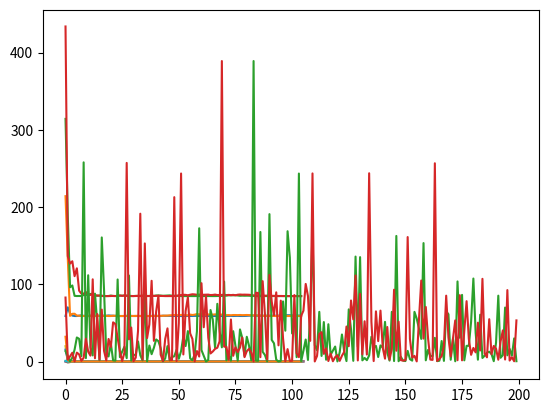

Python code for this plot:
#!/usr/bin/env python
# coding: utf-8

# In[1]:


# generate a vector of random numbers which obeys the given distribution.
#
# n: length of the vector
# mu: mean value
# sigma: standard deviation.
# dist: choices for the distribution, you need to implement at least normal 
#       distribution and uniform distribution.
#
# For normal distribution, you can use ``numpy.random.normal`` to generate.
# For uniform distribution, the interval to sample will be [mu - sigma/sqrt(3), mu + sigma/sqrt(3)].

import numpy as np
import math
def generate_random_numbers(n, mu, sigma, dist="normal"): 
    if dist == "normal":
        return np.random.normal(mu, sigma, n)
    elif dist == "uniform":
        return np.random.normal(mu - sigma/math.sqrt(3), mu + sigma/math.sqrt(3),n)
        pass
    else:
        raise Exception("The distribution {unknown_dist} is not implemented".format(unknown_dist=dist))
        
        
# test your code:
y_test = generate_random_numbers(5, 0, 0.1, "normal")
print(y_test)


# In[2]:


y1 = generate_random_numbers(105, 0.5, 1.0, "normal")
print(y1)
y2 = generate_random_numbers(105, 0.5, 1.0, "uniform")
print(y2)


# In[3]:


# IGD, the ordering is permitted to have replacement. 
def IGD_wr_task1(y):
    n = len(y)
    ordering = np.random.choice(n, n, replace=True)
    # implement the algorithm's iteration of IGD. Your result should return the the final xk
    # at the last iteration and also the history of objective function at each xk.
    x0=0
    f=[]
    x=[x0]
    for k in range(n):
        rk=1/(k+1)
        x1=x0-rk*(x0-y[ordering[k]])
        x0=x1
        f.append(1/2*sum((x1-y)**2))
        x.append(x1)
    return f,x1,x

    pass
    
# IGD, the ordering is not permitted to have replacement.
def IGD_wo_task1(y):
    n = len(y)
    ordering = np.random.choice(n, n, replace=False)
    # implement the algorithm's iteration of IGD. Your result should return the the final xk
    # at the last iteration and also the history of objective function at each xk.
    x0=0
    f=[]
    x=[x0]
    for k in range(n):
        rk=1/(k+1)
        x1=x0-rk*(x0-y[ordering[k]])
        x0=x1
        f.append(1/2*sum((x1-y)**2))
        x.append(x1)
    return f,x1,x
    pass


# In[4]:


import matplotlib.pyplot as plt
import seaborn as sns
f_norm_1,xk_norm_1,x_norm_1=IGD_wr_task1(y1)

f_norm_2,xk_norm_2,x_norm_2=IGD_wo_task1(y1)
#plot the history
for history in [f_norm_1,f_norm_2]:
    plt.plot(history)
f_uniform_1,xk_uniform_1,x_uniform_1=IGD_wr_task1(y2)

f_uniform_2,xk_uniform_2,x_uniform_2=IGD_wo_task1(y2)

#plot the history

for history in [f_uniform_1,f_uniform_2]:
    plt.plot(history)


# In[5]:


#Conclusion
# From the graph, it clearly show that method without replacement generate a better result
#since IGD_wo_task1(y) converge to the true solution (mean value of y) more steady

#Compare a few values of xk
for x in [x_norm_1,x_norm_2]:
    plt.plot(x)
for x in [x_uniform_1,x_uniform_2]:
    plt.plot(x)


# In[6]:


# IGD, the ordering is permitted to have replacement. 
#
#
def IGD_wr_task2(y):
    n = len(y)
    ordering = np.random.choice(n, n, replace=True)
    # implement the algorithm's iteration of IGD. Your result should return the the final xk
    # at the last iteration and also the history of objective function at each xk.
    s0=0
    g=[]
    s=[s0]
    for k in range(n):
        a=np.random.uniform(1,2,n)
        b=min(1/a)
        rk=0.95*b
        s1=s0-rk*a[ordering[k]]*(s0-y)
        s0=s1
        s.append(s1)
        g.append(1/2*sum(a*(s1-y)**2))
    return g,s1,s
    pass
# IGD, the ordering is not permitted to have replacement.
#
#
def IGD_wo_task2(y):
    n = len(y)
    ordering = np.random.choice(n, n, replace=False)
    # implement the algorithm's iteration of IGD. Your result should return the the final xk
    # at the last iteration and also the history of objective function at each xk.
    s0=0
    g=[]
    s=[s0]
    for k in range(n):
        a=np.random.uniform(1,2,n)
        b=min(1/a)
        rk=0.95*b
        s1=s0-rk*a[ordering[k]]*(s0-y)
        s0=s1
        s.append(s1)
        g.append(1/2*sum(a*(s1-y)**2))
    return g,s1,s
    pass


# In[7]:


g_norm_1,sk_norm_1,s_norm_1=IGD_wr_task2(y1)

g_norm_2,sk_norm_2,s_norm_2=IGD_wo_task2(y1)
#plot the history
for history in [g_norm_1,g_norm_2]:
    plt.plot(history)
g_uniform_1,sk_uniform_1,s_uniform_1=IGD_wr_task2(y2)

g_uniform_2,sk_uniform_2,s_uniform_2=IGD_wo_task2(y2)
#plot the history
for history in [g_uniform_1,g_uniform_2]:
    plt.plot(history)


# In[8]:


#Conclusion
# From the graph, it clearly show that method without replacement generate a better result
#since IGD_wo_task1(y) converge to the true solution (mean value of y) more steady


# In[9]:


# generation of exact solution and data y and matrix A.

def generate_problem_task3(m, n, rho):
    A = np.random.normal(0., 1.0, (m, n))
    x = np.random.random(n) # uniform in (0,1)
    w = np.random.normal(0., rho, m)
    y = A@x + w
    return A, x, y


# In[11]:


# We generate the problem with 200x100 matrix. rho as 0.01.
#
A, xstar, y = generate_problem_task3(200, 100, 0.01)


# In[20]:


# In these two functions, we could only focus on the first n steps and try to make comparisons on these data only.
# In practice, it requires more iterations to converge, due to the matrix might not be easy to deal with.
# You can put the ordering loop into a naive loop: namely, we simply perform the IGD code several rounds.
#
#
#
# IGD, the ordering is permitted to have replacement. 
#
#
def IGD_wr_task3(y, A):
    n = len(y)
    ordering = np.random.choice(n, n, replace=True)
    # implement the algorithm's iteration of IGD. Your result should return the the final xk
    # at the last iteration and also the history of objective function at each xk.
    t0=np.zeros((100,1))
    h=[]
    t=[t0]
    for k in range(200):
        a=A[k].reshape(100,1)
        b=A[k].T.reshape(1,100)@t0-y[ordering[k]]
        rk=1e-3
        t1=t0-rk*a*(b)
        t0=t1
        t.append(t1)
        c=np.linalg.norm(A.T[:,k].reshape(1,100)@t0-y[ordering[k]]**2)
        h.append(c)
    return h,t1,x
    pass

# IGD, the ordering is not permitted to have replacement.
#
#
def IGD_wo_task3(y, A):
    n = len(y)
    ordering = np.random.choice(n, n, replace=False)
    # implement the algorithm's iteration of IGD. Your result should return the the final xk
    # at the last iteration and also the history of objective function at each xk.
    t0=np.zeros((100,1))
    h=[]
    t=[t0]
    for k in range(200):
        a=A[k].reshape(100,1)
        b=A[k].T.reshape(1,100)@t0-y[ordering[k]]
        rk=1e-3
        t1=t0-rk*a*(b)
        t0=t1
        t.append(t1)
        c=np.linalg.norm(A.T[:,k].reshape(1,100)@t0-y[ordering[k]]**2)
        h.append(c)
    return h,t1,x
    pass


# In[23]:


h_norm_1,tk_norm_1,t_norm_1=IGD_wr_task3(y,A)

for history in [h_norm_1]:
    plt.plot(history)

h_uniform_1,tk_uniform_1,t_uniform_1=IGD_wr_task3(y,A)

for history in [h_uniform_1]:
    plt.plot(history)


# In[24]:


#Conclusion
# From the graph, it clearly show that method without replacement generate a better result
#since IGD_wo_task1(y) converge to the true solution (mean value of y) more steady

